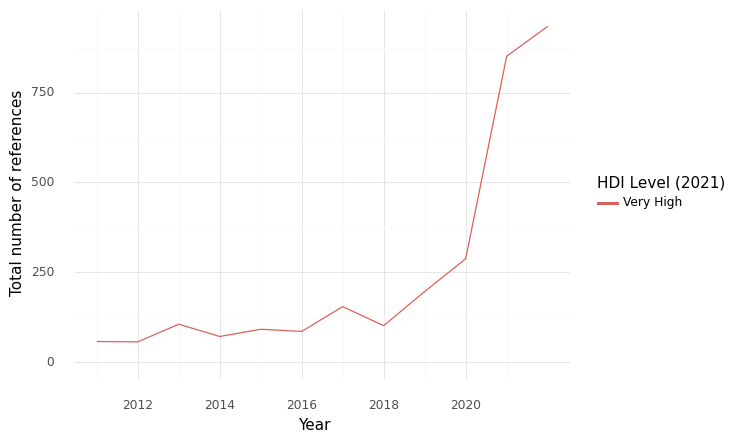

The table this chart was drawn from, first rows:
, HDI Level (2021), Year, intersection, climate, health, sum
0, Very High, 2011, 58.0, 1197, 5225, 6480
1, Very High, 2012, 57.0, 1135, 5464, 6656
2, Very High, 2013, 106.0, 1703, 6041, 7850
3, Very High, 2014, 72.0, 1354, 5377, 6803
4, Very High, 2015, 92.0, 1547, 6556, 8195
5, Very High, 2016, 86.0, 1677, 6919, 8682
6, Very High, 2017, 155.0, 1880, 7112, 9147
7, Very High, 2018, 102.0, 1661, 8133, 9896
8, Very High, 2019, 197.0, 2554, 8656, 11407
9, Very High, 2020, 288.0, 3113, 9430, 12831
10, Very High, 2021, 851.0, 6556, 22387, 29794
11, Very High, 2022, 934.0, 8993, 22669, 32596
